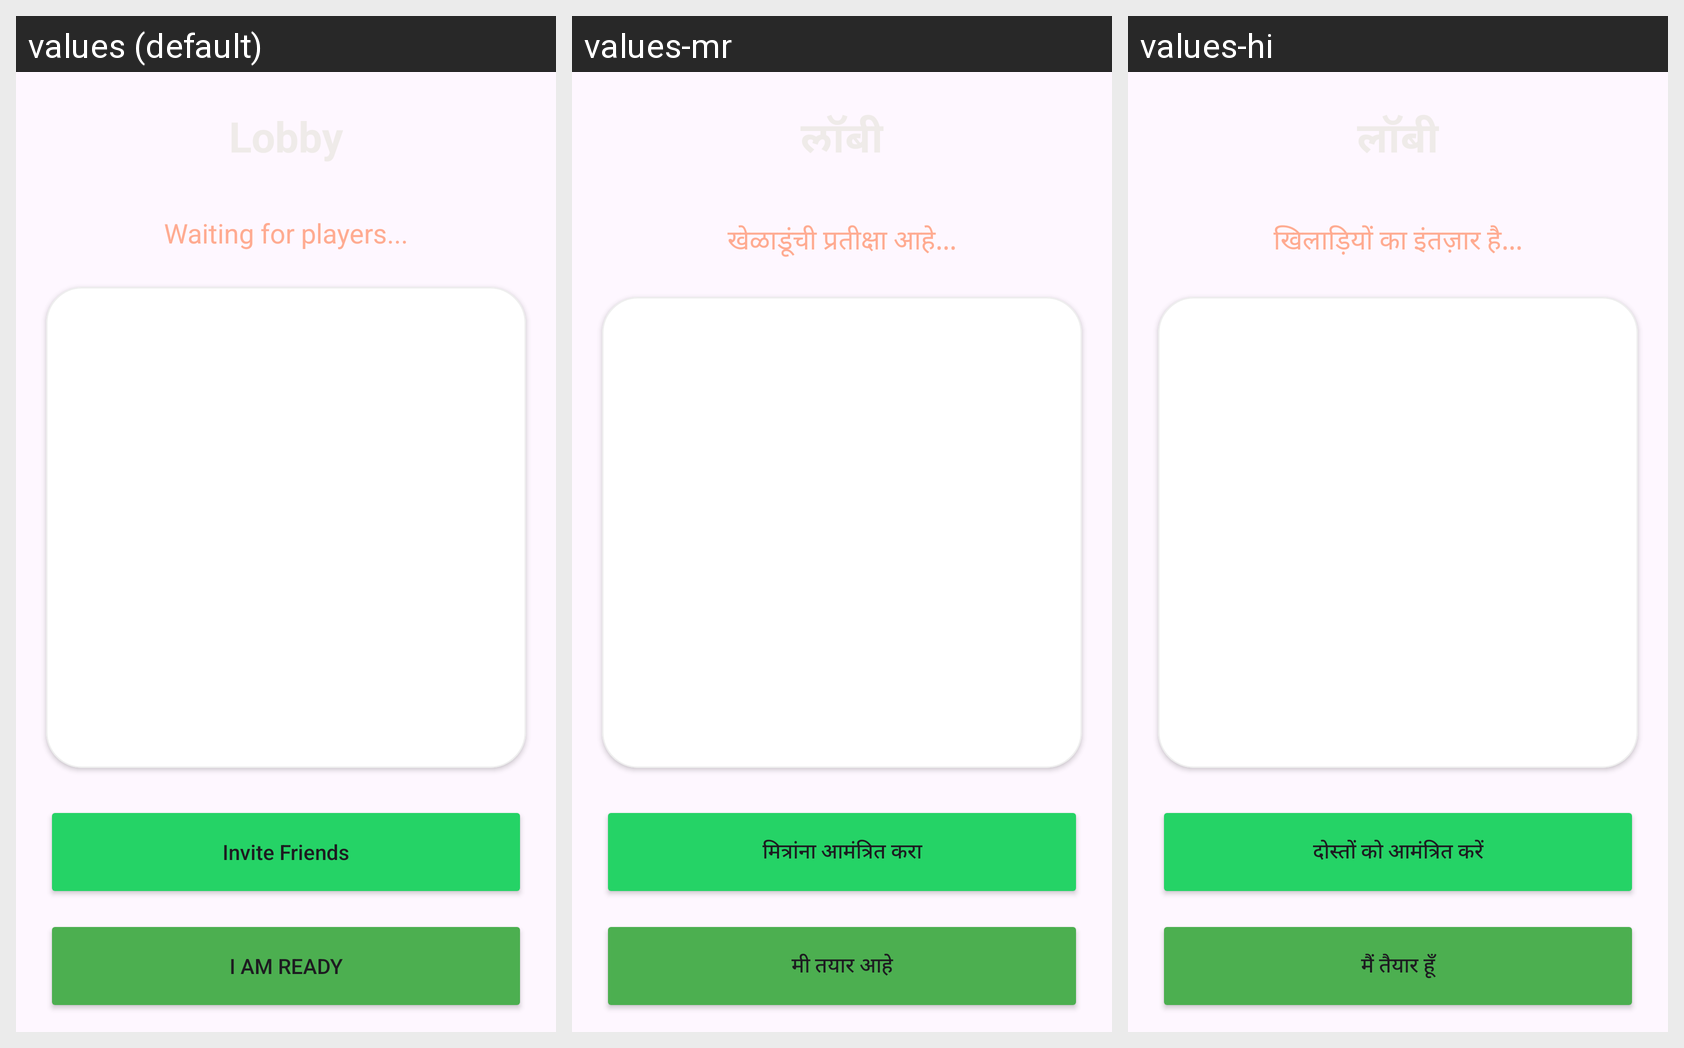

The Android screen above is rendered under several locales of the same app. Produce the string resources it draws, with the default and per-locale values.
Android screen res/layout/activity_room.xml rendered under 3 locales, left to right: values (default), values-mr, values-hi. Device: Nexus 5 (rendered at 1080×1920; each locale shown at half size, 540×960, under a caption strip naming it); theme Theme.ChorChithyaMultiplayer.
Strings drawn on this screen, with the default value and each locale's value (text and hints the layout hard-codes, and strings that could not be matched under every locale, appear in the picture but are not listed):

status_waiting_players
  values: Waiting for players...
  values-mr: खेळाडूंची प्रतीक्षा आहे...
  values-hi: खिलाड़ियों का इंतज़ार है...

btn_invite_friends
  values: Invite Friends
  values-mr: मित्रांना आमंत्रित करा
  values-hi: दोस्तों को आमंत्रित करें

btn_ready
  values: I AM READY
  values-mr: मी तयार आहे
  values-hi: मैं तैयार हूँ
